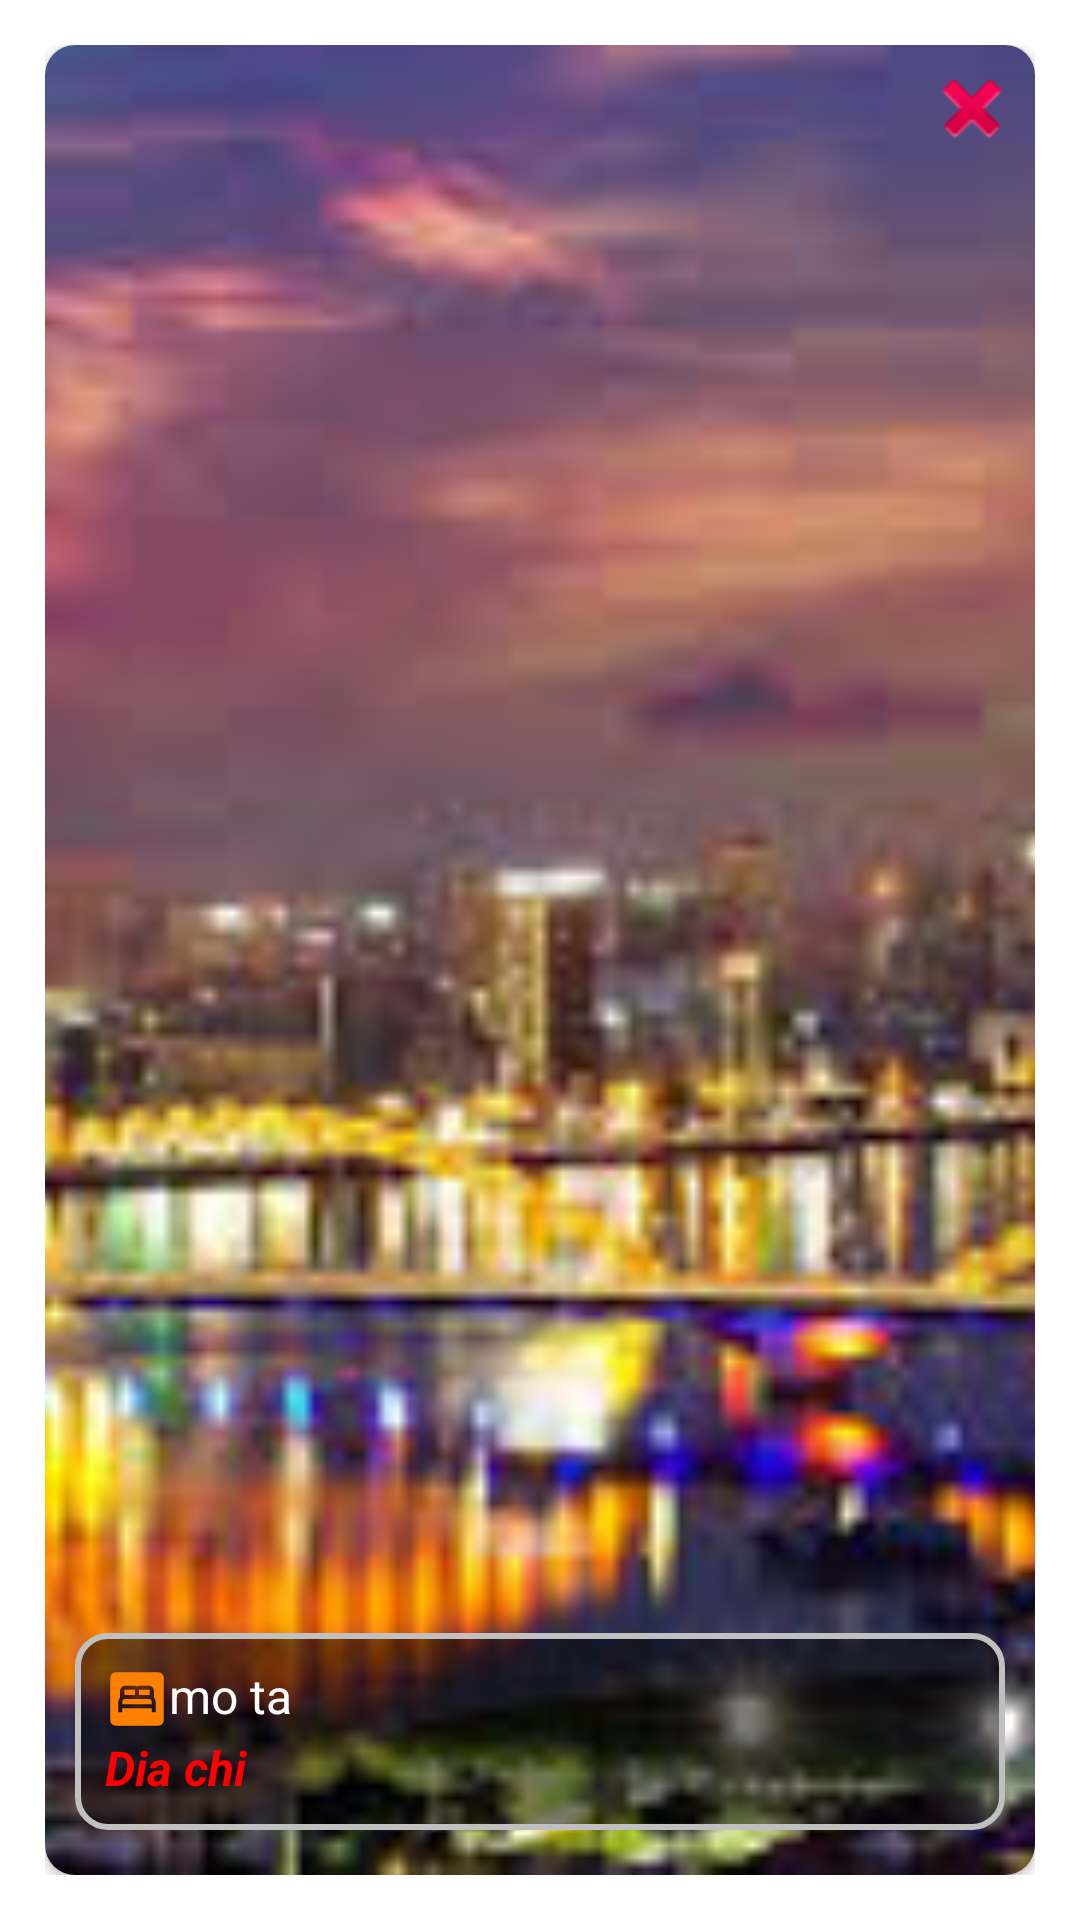

Write the Android layout XML for this screen, with the resource values it uses.
<!-- AndroidManifest.xml: application theme Theme.CNTT196_HoTroDuLichFirebase -->
<!-- res/layout/custom_listview_item_phong_ver1.xml -->
<?xml version="1.0" encoding="utf-8"?>
<androidx.constraintlayout.widget.ConstraintLayout xmlns:android="http://schemas.android.com/apk/res/android"
    xmlns:app="http://schemas.android.com/apk/res-auto"
    xmlns:tools="http://schemas.android.com/tools"
    android:layout_width="match_parent"
    android:layout_height="250dp"
    android:padding="15dp">

    <androidx.cardview.widget.CardView
        android:layout_width="match_parent"
        android:layout_height="match_parent"
        app:cardCornerRadius="10dp">
        <FrameLayout
            android:layout_width="match_parent"
            android:layout_height="match_parent">

            <ImageView
                android:id="@+id/imagePhong_custom_phong"
                android:layout_width="match_parent"
                android:layout_height="match_parent"
                android:background="@android:color/transparent"
                android:src="@drawable/dulich5"
                android:scaleType="centerCrop"/>

            <LinearLayout
                android:layout_width="match_parent"
                android:layout_height="wrap_content"
                android:gravity="left"
                android:layout_gravity="bottom"
                android:layout_marginBottom="15dp"
                android:layout_marginLeft="10dp"
                android:layout_marginRight="10dp"
                android:padding="10dp"
                android:layout_weight="3"
                android:orientation="vertical"
                android:paddingLeft="5dp"
                android:paddingBottom="2dp"
                android:background="@drawable/background_hotel_detail">

                <LinearLayout
                    android:layout_width="match_parent"
                    android:layout_height="wrap_content"
                    android:orientation="horizontal"
                    android:weightSum="9">
                    <ImageView
                        android:id="@+id/imageView6"
                        android:layout_width="wrap_content"
                        android:layout_height="wrap_content"
                        android:layout_weight="1"
                        app:srcCompat="@drawable/baseline_bedroom_parent_24" />
                    <TextView
                        android:id="@+id/tvSoGiuong_custom_phong"
                        android:layout_width="match_parent"
                        android:layout_height="wrap_content"
                        android:layout_weight="8"
                        android:text="mo ta"
                        android:textSize="16dp"
                        android:textColor="@color/white"/>
                </LinearLayout>
                <LinearLayout
                    android:layout_width="match_parent"
                    android:layout_height="wrap_content"
                    android:orientation="horizontal"
                    android:weightSum="9">
                    <ImageView
                        android:id="@+id/imageView5"
                        android:layout_width="wrap_content"
                        android:layout_height="wrap_content"
                        android:layout_weight="1"
                        app:srcCompat="@drawable/baseline_monetization_on_24" />

                    <TextView
                        android:id="@+id/tvGia_hotel_custom"
                        android:layout_width="match_parent"
                        android:layout_height="wrap_content"
                        android:layout_weight="8"
                        android:text="Dia chi"
                        android:textSize="16dp"
                        android:textStyle="bold|italic"
                        android:textColor="@color/red"/>
                </LinearLayout>
            </LinearLayout>
            <ImageButton
                android:id="@+id/imageButtonRemoveItem_custom_phong"
                android:layout_width="wrap_content"
                android:layout_height="wrap_content"
                app:srcCompat="@android:drawable/ic_delete"
                android:background="@android:color/transparent"
                android:layout_gravity="right"
                android:layout_marginTop="5dp"
                android:layout_marginRight="5dp"/>
        </FrameLayout>
    </androidx.cardview.widget.CardView>


</androidx.constraintlayout.widget.ConstraintLayout>
<!-- resources referenced by this layout -->
<resources>
  <color name="red">#FF0000</color>
  <color name="white">#FFFFFFFF</color>
  <!-- drawable background_hotel_detail (drawable) -->
  <?xml version="1.0" encoding="utf-8"?>
  <shape xmlns:android="http://schemas.android.com/apk/res/android">
      <solid android:color="#80000000"/>
      <corners
          android:topLeftRadius="10dp"
          android:topRightRadius="10dp"
          android:bottomLeftRadius="10dp"
          android:bottomRightRadius="10dp"/>
      <padding
          android:top="5dp"
          android:left="5dp"
          android:right="5dp"
          android:bottom="5dp"/>
      <stroke
          android:width="2dp"
          android:color="@color/Silver"/>
  
  </shape>
  <!-- drawable baseline_bedroom_parent_24 (drawable) -->
  <vector android:height="24dp" android:tint="#FF8000"
      android:viewportHeight="24" android:viewportWidth="24"
      android:width="24dp" xmlns:android="http://schemas.android.com/apk/res/android">
      <path android:fillColor="@android:color/white" android:pathData="M16.5,12h-9c-0.55,0 -1,0.45 -1,1v1h11v-1C17.5,12.45 17.05,12 16.5,12z"/>
      <path android:fillColor="@android:color/white" android:pathData="M7.25,8.5h4v2h-4z"/>
      <path android:fillColor="@android:color/white" android:pathData="M12.75,8.5h4v2h-4z"/>
      <path android:fillColor="@android:color/white" android:pathData="M20,2H4C2.9,2 2,2.9 2,4v16c0,1.1 0.9,2 2,2h16c1.1,0 2,-0.9 2,-2V4C22,2.9 21.1,2 20,2zM19,17h-1.5v-1.5h-11V17H5v-3.83c0,-0.66 0.25,-1.26 0.65,-1.72V9c0,-1.1 0.9,-2 2,-2H11c0.37,0 0.72,0.12 1,0.32C12.28,7.12 12.63,7 13,7h3.35c1.1,0 2,0.9 2,2v2.45c0.4,0.46 0.65,1.06 0.65,1.72V17z"/>
  </vector>
  <!-- drawable dulich5: jpg bitmap (drawable, 15901 bytes) -->
  <style name="Theme.CNTT196_HoTroDuLichFirebase" parent="Theme.MaterialComponents.DayNight.NoActionBar">
          
          <item name="colorPrimary">@color/blue_light1</item>
          <item name="colorPrimaryVariant">@color/blue_light1</item>
          <item name="colorOnPrimary">@color/white</item>
          
          <item name="colorSecondary">@color/teal_200</item>
          <item name="colorSecondaryVariant">@color/teal_700</item>
          <item name="colorOnSecondary">@color/black</item>
          
          <item name="android:statusBarColor" tools:targetApi="l">?attr/colorPrimaryVariant</item>
          
      </style>
  <color name="Silver">#C0C0C0</color>
  <color name="blue_light1">#007ce8</color>
  <color name="teal_200">#FF03DAC5</color>
  <color name="teal_700">#FF018786</color>
  <color name="black">#FF000000</color>
</resources>
